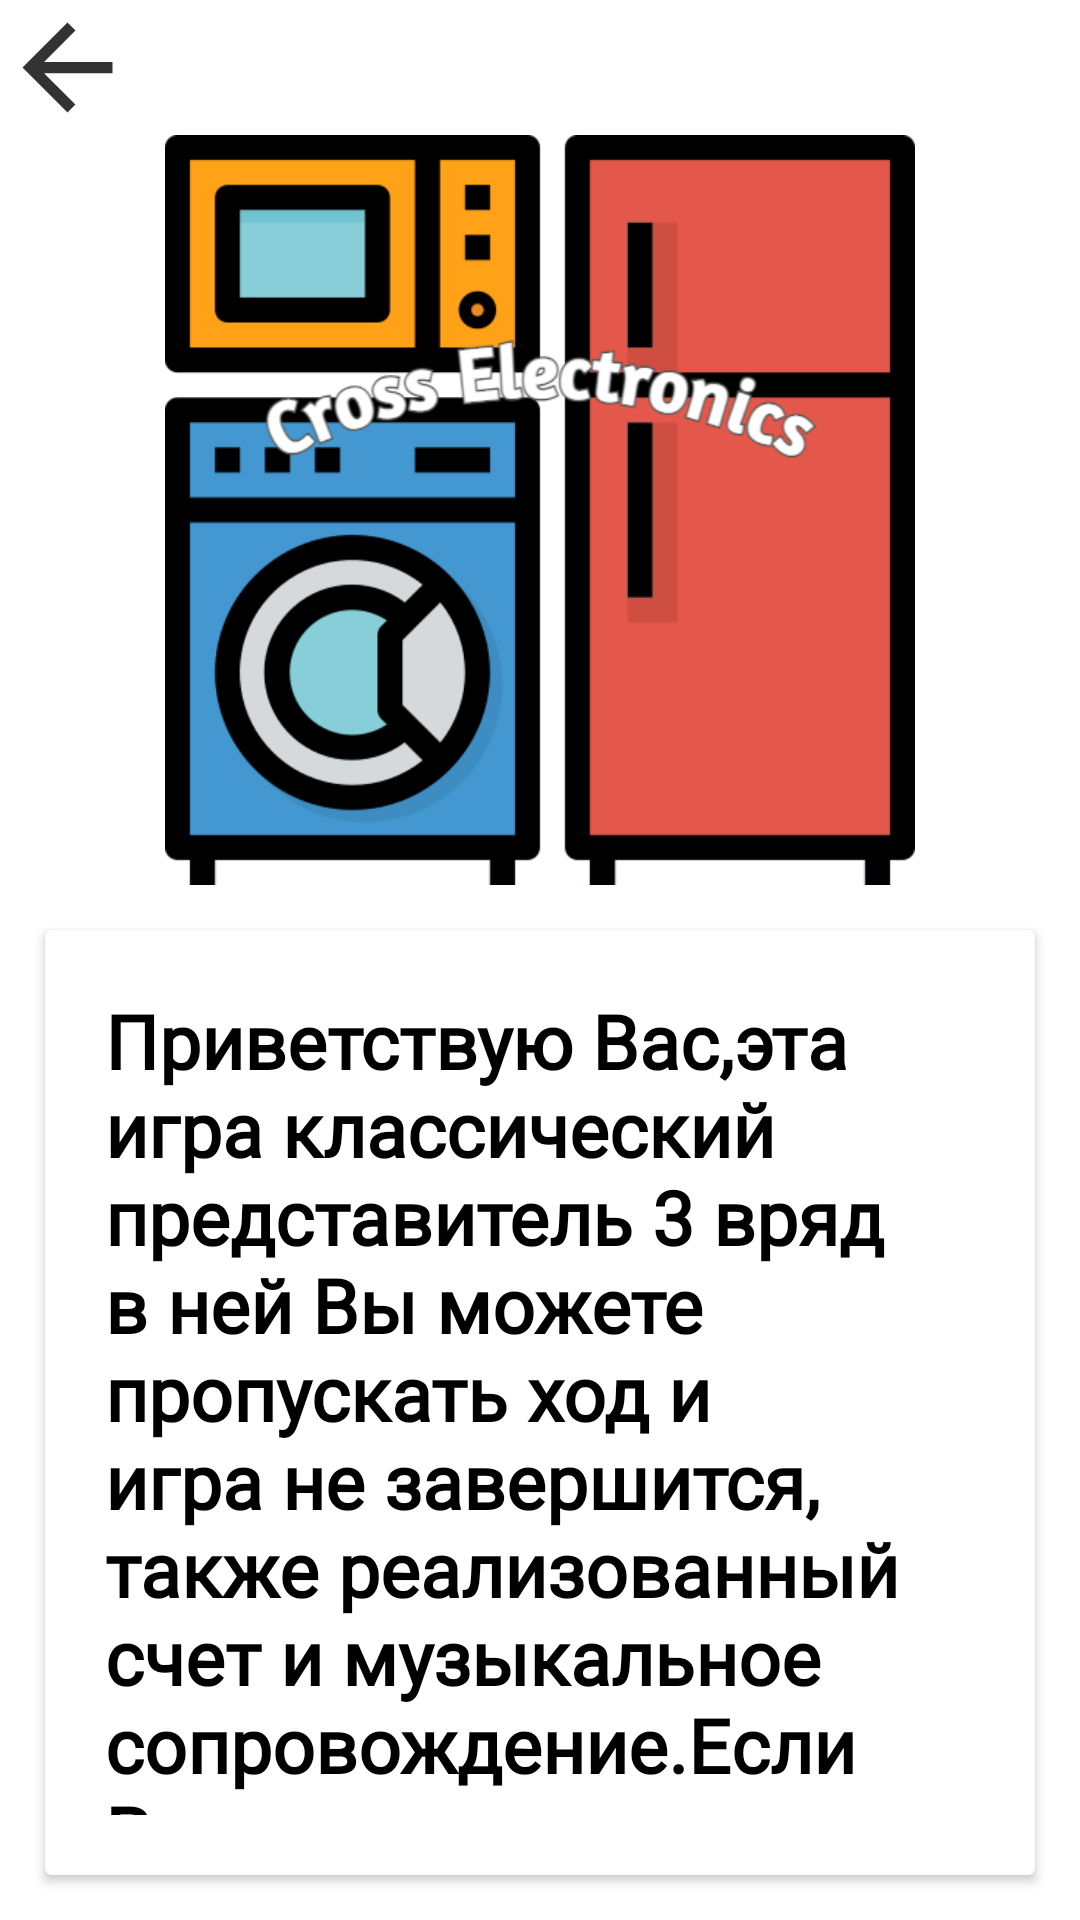

Here is an Android app screen rendered from its layout file. Give the layout XML and the strings, colors and styles it references.
<!-- AndroidManifest.xml: application theme Theme.CrosssElectronics -->
<!-- res/layout/activity_info.xml -->
<?xml version="1.0" encoding="utf-8"?>
<LinearLayout xmlns:android="http://schemas.android.com/apk/res/android"
    xmlns:app="http://schemas.android.com/apk/res-auto"
    xmlns:tools="http://schemas.android.com/tools"
    android:id="@+id/activity_instructions"
    android:layout_width="match_parent"
    android:layout_height="match_parent"
    android:orientation="vertical">

    <ImageButton
        android:id="@+id/btn_back_instructions"
        android:layout_width="45dp"
        android:layout_height="45dp"
        android:background="@drawable/arrow_back"
        android:contentDescription="back_button" />

    <ImageView
        android:id="@+id/imageView2"
        android:layout_width="250dp"
        android:layout_height="250dp"
        android:layout_gravity="center"
        app:srcCompat="@drawable/logo" />

    <androidx.cardview.widget.CardView
        android:layout_width="wrap_content"
        android:layout_height="wrap_content"
        android:layout_margin="15dp">

        <TextView
            android:layout_width="wrap_content"
            android:layout_height="wrap_content"
            android:fontFamily="@font/google_sans_regular"
            android:gravity="center"
            android:padding="20dp"
            android:text="@string/about_game"
            android:textAlignment="textStart"
            android:textColor="@color/black"
            android:textSize="25sp"
            android:textStyle="bold"
            tools:context=".view.InfoActivity"
            tools:ignore="RtlCompat" />
    </androidx.cardview.widget.CardView>

</LinearLayout>
<!-- resources referenced by this layout -->
<resources>
  <!-- drawable arrow_back (drawable) -->
  <vector xmlns:android="http://schemas.android.com/apk/res/android"
      android:width="45dp"
      android:height="45dp"
      android:alpha="0.8"
      android:tint="@color/black"
      android:viewportWidth="24.0"
      android:viewportHeight="24.0">
      <path
          android:fillColor="@color/black"
          android:pathData="M20,11H7.83l5.59,-5.59L12,4l-8,8 8,8 1.41,-1.41L7.83,13H20v-2z" />
  </vector>
  <!-- drawable logo: png bitmap (drawable, 46973 bytes) -->
  <string name="about_game">Приветствую Вас,эта игра классический представитель 3 вряд в ней Вы можете пропускать ход и игра не завершится, также реализованный счет и музыкальное сопровождение.Если Вам несложно оцените ее на Google Play</string>
  <style name="Theme.CrosssElectronics" parent="Theme.MaterialComponents.DayNight.NoActionBar">
          
          <item name="colorPrimary">@color/purple_500</item>
          <item name="colorPrimaryVariant">@color/purple_700</item>
          <item name="colorOnPrimary">@color/white</item>
          
          <item name="colorSecondary">@color/teal_200</item>
          <item name="colorSecondaryVariant">@color/teal_700</item>
          <item name="colorOnSecondary">@color/black</item>
          
          <item name="android:statusBarColor">#CCC8D5</item>
          
      </style>
  <!-- not gathered from this repository: default colours our renderer supplied (Android Studio template values) -->
  <color name="purple_500">#FF6200EE</color>
  <color name="purple_700">#FF3700B3</color>
  <color name="teal_200">#FF03DAC5</color>
  <color name="teal_700">#FF018786</color>
  <color name="black">#FF000000</color>
  <color name="white">#FFFFFFFF</color>
</resources>
